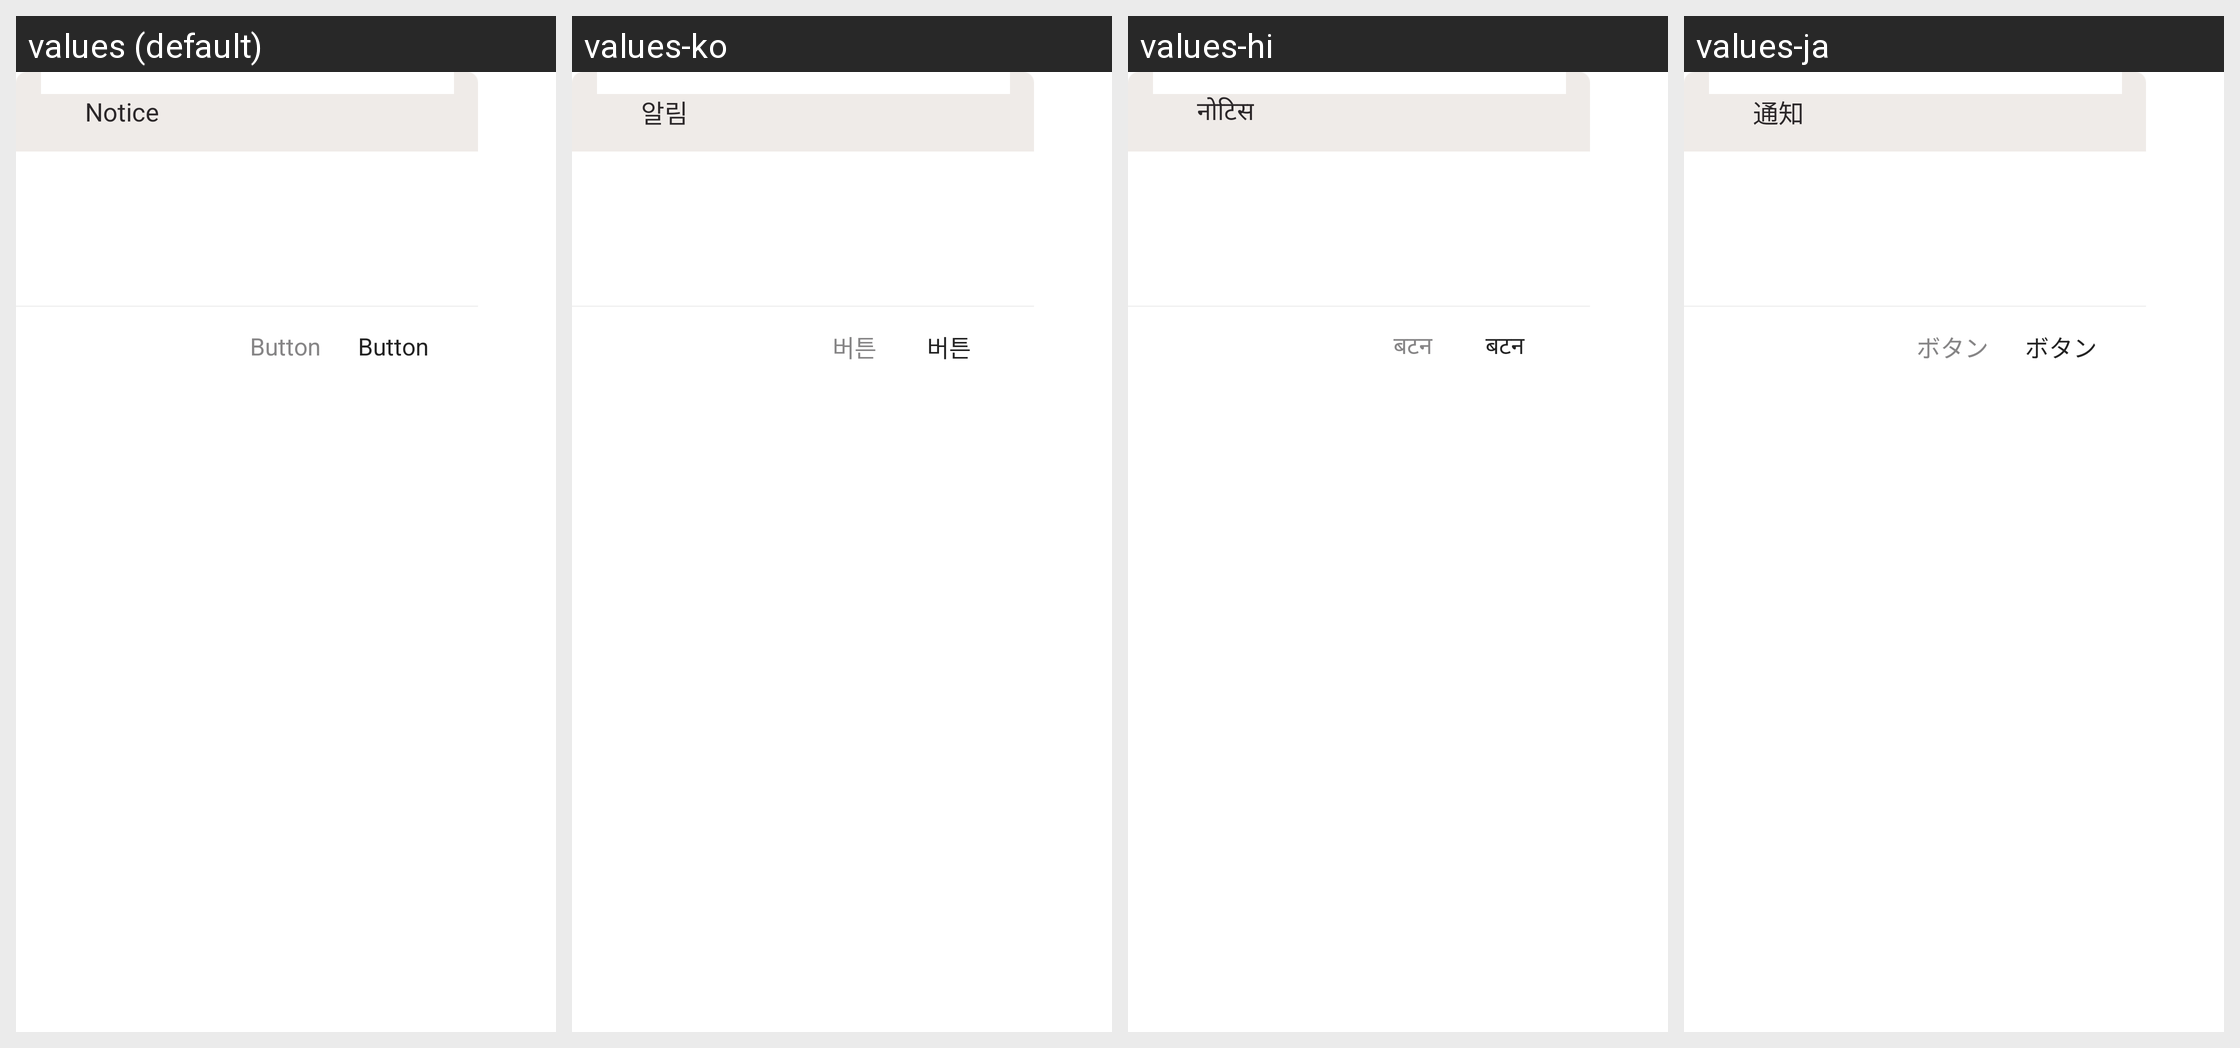

For this localized Android screen grid, give each drawn string resource with its value in every locale shown.
Android screen res/layout/dialog_default.xml rendered under 4 locales, left to right: values (default), values-ko, values-hi, values-ja. Device: Nexus 5 (rendered at 1080×1920; each locale shown at half size, 540×960, under a caption strip naming it); theme AppBaseTheme.
Other locales in the repository, not shown: values-cs, values-de, values-en, values-es, values-fr, values-it, values-pt, values-ru.
Strings drawn on this screen, with the default value and each locale's value (text and hints the layout hard-codes, and strings that could not be matched under every locale, appear in the picture but are not listed):

dialog_title
  values: Notice
  values-ko: 알림
  values-hi: नोटिस
  values-ja: 通知

dialog_button
  values: Button
  values-ko: 버튼
  values-hi: बटन
  values-ja: ボタン
